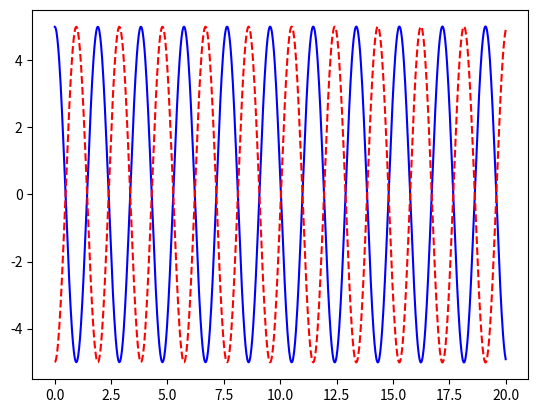

Reproduce this figure in Python. (Note: this script raises an exception after producing the figure.)
import numpy as np
import matplotlib.pyplot as plt
global num_steps
num_steps = 1000
def coupled_pendula_RK2(s=0.02,k=0.5,m=1,L=1):
    g = 9.8
    omega_0 = (g/L)**(0.5)
    omega_0_2 = (2*k + (g/L))**(0.5)

    # Let's start by defining our variables in a discrete manner
    t = np.linspace(0, num_steps*s, num_steps+1)
    alpha = np.zeros(num_steps+1)
    v_alpha = np.zeros(num_steps+1)
    beta = np.zeros(num_steps+1)
    v_beta = np.zeros(num_steps+1)

    # Initial conditions
    # If theta[0] = 10 and beta[0]=10 then alpha[0] = 10, beta[0] = 0
    alpha[0] = 0
    v_alpha[0] = 0
    beta[0] = 10
    v_beta[0] = 0

    # The RK2 Method
    for n in np.arange(num_steps):
        k_1 = s*v_alpha[n]
        l_1 = -s*(omega_0**2)*alpha[n]
        m_1 = s*v_beta[n]
        o_1 = -s*(omega_0_2**2)*beta[n]

        k_2 = k_1 + s*alpha[n]*(s/2)*(-omega_0**2)
        l_2 = l_1 + v_alpha[n]*s*(-omega_0**2)*(s/2)
        m_2 = m_1 + s*beta[n]*(s/2)*(-omega_0_2**2)
        o_2 = o_1 + v_beta[n]*s*(-omega_0_2**2)*(s/2)

        alpha[n+1] = alpha[n] + k_2
        v_alpha[n+1] = v_alpha[n] + l_2
        beta[n+1] = beta[n] + m_2
        v_beta[n+1] = v_beta[n] + o_2
        
    theta_1 = (1/2)*(alpha+beta)
    theta_2 = (1/2)*(alpha-beta)
    # Plotting the result and comparing with the exact solution
    fig = plt.figure()
    line_1, line_2 = plt.plot(t, theta_1, 'b-', t, theta_2, 'r--')
    fig.legend((line_1, line_2), ('$\theta_1$', '$\theta_2$'), 'upper left')
    plt.xlabel('t')
    plt.ylabel('$\theta$')
    plt.show()

coupled_pendula_RK2()
